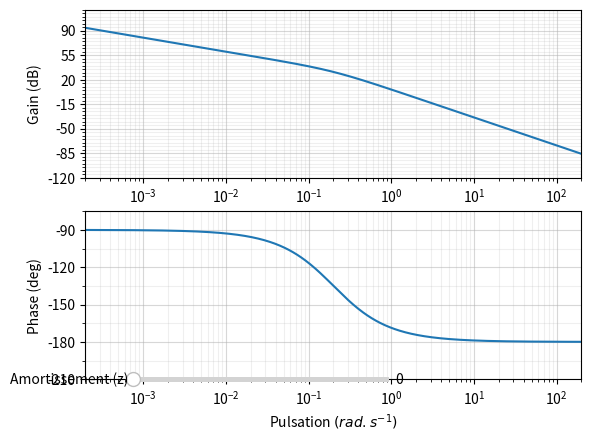

Source code (Python):
# On importe les bibliothèques
from matplotlib.pyplot import *
from numpy import *
from pylab import *


K=10
w0=0.2
xi=1

def H(w,w0,xi,k):
    return K/(1j*w*(1+1j*w/w0)),w0

fig=figure('Diagrammes Bode')
puissance_w=arange(log10(w0)-3,log10(w0)+3,0.01)
# Les pulsations w
W=10**puissance_w
# La phase en degré
phase = angle(H(W,w0,xi,K)[0],'deg')
# Le module en dB
module = 20*log10(absolute(H(W,w0,xi,K)[0]))
#Tracer du diagramme de Bode
subplot(211) # Perme    t d’afficher plusieurs graphes (nombre de graphe (2), colonne (1), ligne (1))
diag_mod1,diag_mod2=semilogx(W,module,10,1) # Tracé en semilog du module
axes = gca()
axes.set_xlim(w0/1000,1000*w0)
delta=(max(module)-min(module))/10
axes.set_ylim(((min(module)-delta)//10)*10, ((max(module)+delta)//10+1)*10)
axes.set_ylabel('Gain (dB)')
axes.set_xscale('log')
major_ticks_y = np.arange(((min(module)-delta)//10-1)*10, ((max(module)+delta)//10+1)*10+1, (((max(module)-min(module))/5)//5)*5)
minor_ticks_y = np.arange(((min(module)-delta)//10-1)*10, ((max(module)+delta)//10+1)*10+1, (((max(module)-min(module))/20)//5)*5)
axes.set_yticks(major_ticks_y)
axes.set_yticks(minor_ticks_y, minor=True)
axes.grid(True,which='minor', alpha=0.2)
axes.grid(True,which='major', alpha=0.5)
subplot(212)
diag_pha1,diag_pha2=semilogx(W,phase,10,1) #Tracé en semilog du module
axes = gca()
axes.set_xlim(w0/1000,1000*w0)
axes.set_ylim((min(phase)//30)*30-30, (max(phase)//30*30)+30)
axes.set_ylabel('Phase (deg)')
axes.set_xlabel('Pulsation $(rad.s^{-1})$')
major_ticks_y = np.arange((min(phase)//30*30)-30, ((max(phase)//30+1)*30)+30, 30)
minor_ticks_y = np.arange((min(phase)//30*30)-30, ((max(phase)//30+1)*30)+30, 15)
axes.set_yticks(major_ticks_y)
axes.set_yticks(minor_ticks_y, minor=True)
axes.grid(True,which='minor', alpha=0.2)
axes.grid(True,which='major', alpha=0.5)

barre_z = plt.axes([0.2, 0.1, 0.4, 0.02]) # position et dimensions de la barre
choix_z = Slider(barre_z, 'Amortissement (z)', 0, 10, valinit = 0)

def update(val):
    global T
    xi = choix_z.val
    module = 20*log10(absolute(H(W,w0,xi,K)[0]))
    phase = angle(H(W,w0,xi,K)[0],'deg')
    reponse.set_data(W,module)

choix_z.on_changed(update)

show()
